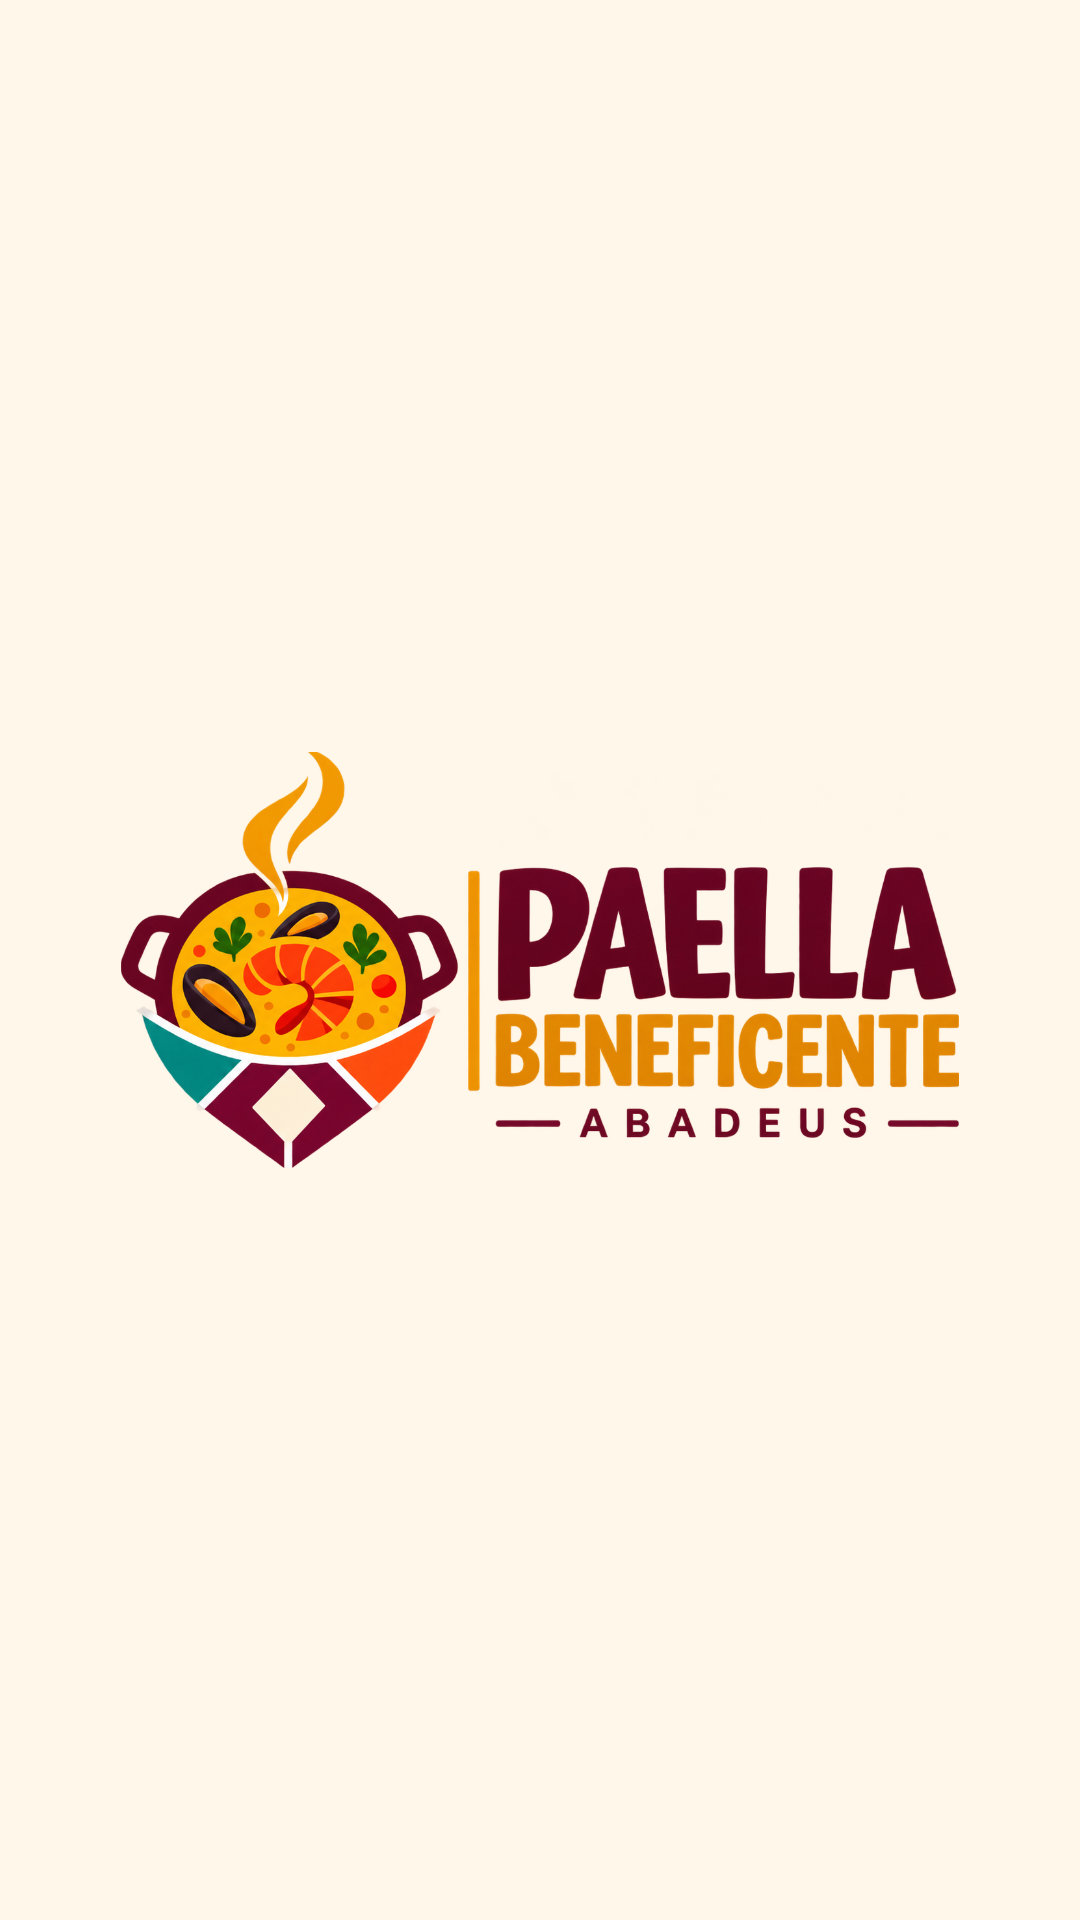

Produce the Android XML layout that renders to this screen, including the resource entries it uses.
<!-- AndroidManifest.xml: activity theme Theme.TrabalhoInterDiciplinar.SplashMarca -->
<!-- res/layout/activity_splash.xml -->
<?xml version="1.0" encoding="utf-8"?>
<FrameLayout xmlns:android="http://schemas.android.com/apk/res/android"
    android:layout_width="match_parent"
    android:layout_height="match_parent"
    android:background="@color/brand_creme"
    android:padding="@dimen/space_lg">

    <ImageView
        android:layout_width="280dp"
        android:layout_height="wrap_content"
        android:layout_gravity="center"
        android:adjustViewBounds="true"
        android:contentDescription="@string/logo_cd"
        android:scaleType="fitCenter"
        android:src="@drawable/logo_paella_beneficente" />
</FrameLayout>
<!-- resources referenced by this layout -->
<resources>
  <color name="brand_creme">#FFFFF7EA</color>
  <dimen name="space_lg">24dp</dimen>
  <!-- drawable logo_paella_beneficente: png bitmap (drawable-nodpi, 521195 bytes) -->
  <string name="logo_cd">Paella Beneficente, uma iniciativa de ABADEUS</string>
  <style name="Theme.TrabalhoInterDiciplinar.SplashMarca" parent="Theme.TrabalhoInterDiciplinar">
          <item name="android:statusBarColor">@color/brand_creme</item>
          <item name="android:navigationBarColor">@color/brand_creme</item>
          <item name="android:windowLightStatusBar">true</item>
          <item name="android:windowBackground">@color/brand_creme</item>
          <item name="android:windowSplashScreenBackground" tools:targetApi="31">@color/brand_creme</item>
          <item name="android:windowSplashScreenAnimatedIcon" tools:targetApi="31">@drawable/ic_splash_vazio</item>
          <item name="android:windowSplashScreenIconBackgroundColor" tools:targetApi="31">@color/brand_creme</item>
          <item name="android:windowSplashScreenAnimationDuration" tools:targetApi="31">0</item>
      </style>
  <style name="Theme.TrabalhoInterDiciplinar" parent="Base.Theme.TrabalhoInterDiciplinar" />
  <!-- drawable ic_splash_vazio (drawable) -->
  <?xml version="1.0" encoding="utf-8"?>
  <vector xmlns:android="http://schemas.android.com/apk/res/android"
      android:width="108dp"
      android:height="108dp"
      android:viewportWidth="108"
      android:viewportHeight="108" />
  <style name="Base.Theme.TrabalhoInterDiciplinar" parent="Theme.Material3.Light.NoActionBar">
          <item name="colorPrimary">@color/lime</item>
          <item name="colorOnPrimary">@color/text_dark</item>
          <item name="colorSecondary">@color/leaf</item>
          <item name="colorOnSecondary">@color/white</item>
          <item name="android:statusBarColor">@color/bg_app</item>
          <item name="android:navigationBarColor">@color/nav_dark</item>
          <item name="android:windowLightStatusBar">true</item>
          <item name="android:windowBackground">@color/bg_app</item>
      </style>
  <color name="lime">#FFFFC12D</color>
  <color name="text_dark">#FF1A1A1A</color>
  <color name="leaf">#FF5C2D4B</color>
  <color name="white">#FFFFFFFF</color>
  <color name="bg_app">#FFFFFBF5</color>
  <color name="nav_dark">#FF1A1A1A</color>
</resources>
